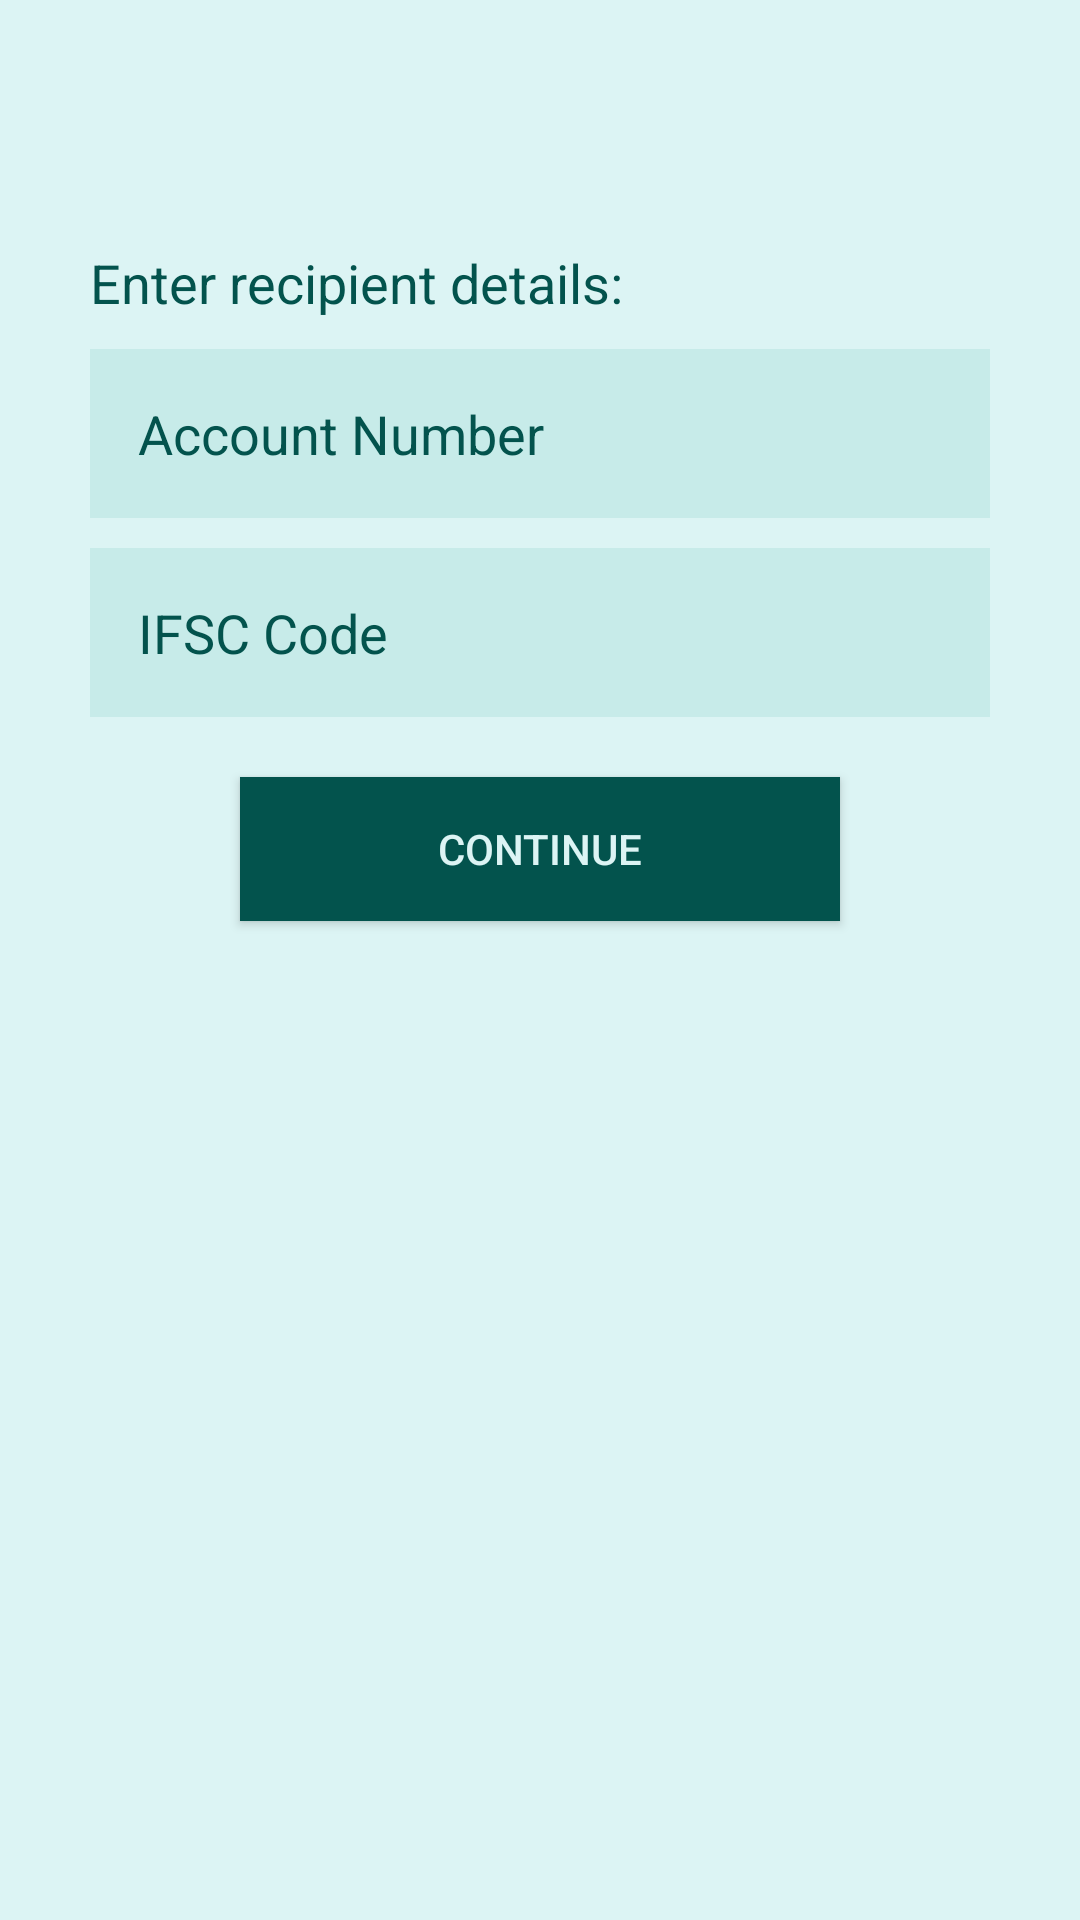

This screen was rendered from an Android layout file. Write that file and the resources it references.
<!-- AndroidManifest.xml: application theme Theme.RBI_Pay -->
<!-- res/layout/activity_bank_transfer.xml -->
<?xml version="1.0" encoding="utf-8"?>
<RelativeLayout xmlns:android="http://schemas.android.com/apk/res/android"
    xmlns:app="http://schemas.android.com/apk/res-auto"
    xmlns:tools="http://schemas.android.com/tools"
    android:id="@+id/main"
    android:layout_width="match_parent"
    android:layout_height="match_parent"
    tools:context=".BankTransferActivity"
    android:background="@color/green_light">

    <ImageView
        android:id="@+id/back_btn"
        android:layout_width="50dp"
        android:layout_height="50dp"
        android:src="@drawable/back_icon"
        app:tint="@color/green_medium2"
        android:padding="8dp"
        android:layout_margin="16dp"/>

    <TextView
        android:id="@+id/heading"
        android:layout_width="match_parent"
        android:layout_height="wrap_content"
        android:text="Enter recipient details: "
        android:textColor="@color/green_dark"
        android:textSize="18sp"
        android:layout_below="@+id/back_btn"
        android:layout_marginHorizontal="30dp"/>

    <EditText
        android:id="@+id/account_number_et"
        android:layout_width="match_parent"
        android:layout_height="wrap_content"
        android:background="@drawable/edittext_bg"
        android:layout_marginHorizontal="30dp"
        android:layout_below="@+id/heading"
        android:layout_marginTop="10dp"
        android:textColor="@color/green_dark"
        android:hint="Account Number"
        android:padding="16dp"
        android:textColorHint="@color/green_dark"
        android:inputType="text"/>

    <EditText
        android:id="@+id/ifsc_code_et"
        android:layout_width="match_parent"
        android:layout_height="wrap_content"
        android:background="@drawable/edittext_bg"
        android:layout_marginHorizontal="30dp"
        android:layout_below="@+id/account_number_et"
        android:layout_marginTop="10dp"
        android:textColor="@color/green_dark"
        android:hint="IFSC Code"
        android:padding="16dp"
        android:textColorHint="@color/green_dark"
        android:inputType="text"/>

    <androidx.appcompat.widget.AppCompatButton
        android:id="@+id/continue_button"
        android:layout_width="200dp"
        android:layout_height="wrap_content"
        android:text="Continue"
        android:textColor="@color/green_light"
        android:background="@color/green_dark"
        android:layout_below="@id/ifsc_code_et"
        android:layout_centerHorizontal="true"
        android:layout_marginVertical="20dp"/>

</RelativeLayout>
<!-- resources referenced by this layout -->
<resources>
  <color name="green_dark">#03534d</color>
  <color name="green_light">#dcf4f4</color>
  <color name="green_medium2">#008475</color>
  <!-- drawable edittext_bg (drawable) -->
  <?xml version="1.0" encoding="utf-8"?>
  <shape xmlns:android="http://schemas.android.com/apk/res/android"
      android:shape="rectangle">
  
      <solid android:width="2dp"
          android:color="#2D69BEB7"/>
  
  </shape>
  <style name="Theme.RBI_Pay" parent="Base.Theme.RBI_Pay" />
  <style name="Base.Theme.RBI_Pay" parent="Theme.Material3.Light.NoActionBar">
          
          
          <item name="colorPrimary">@color/green_medium2</item>
          <item name="colorOnPrimary">@color/green_medium2</item>
          <item name="colorPrimaryDark">@color/green_medium2</item>
          <item name="colorPrimaryVariant">@color/green_medium2</item>
          <item name="colorSurface">@color/green_medium2</item>
          <item name="colorOnSurface">@color/green_medium2</item>
          <item name="android:statusBarColor">@color/green_medium2</item>
      </style>
</resources>
